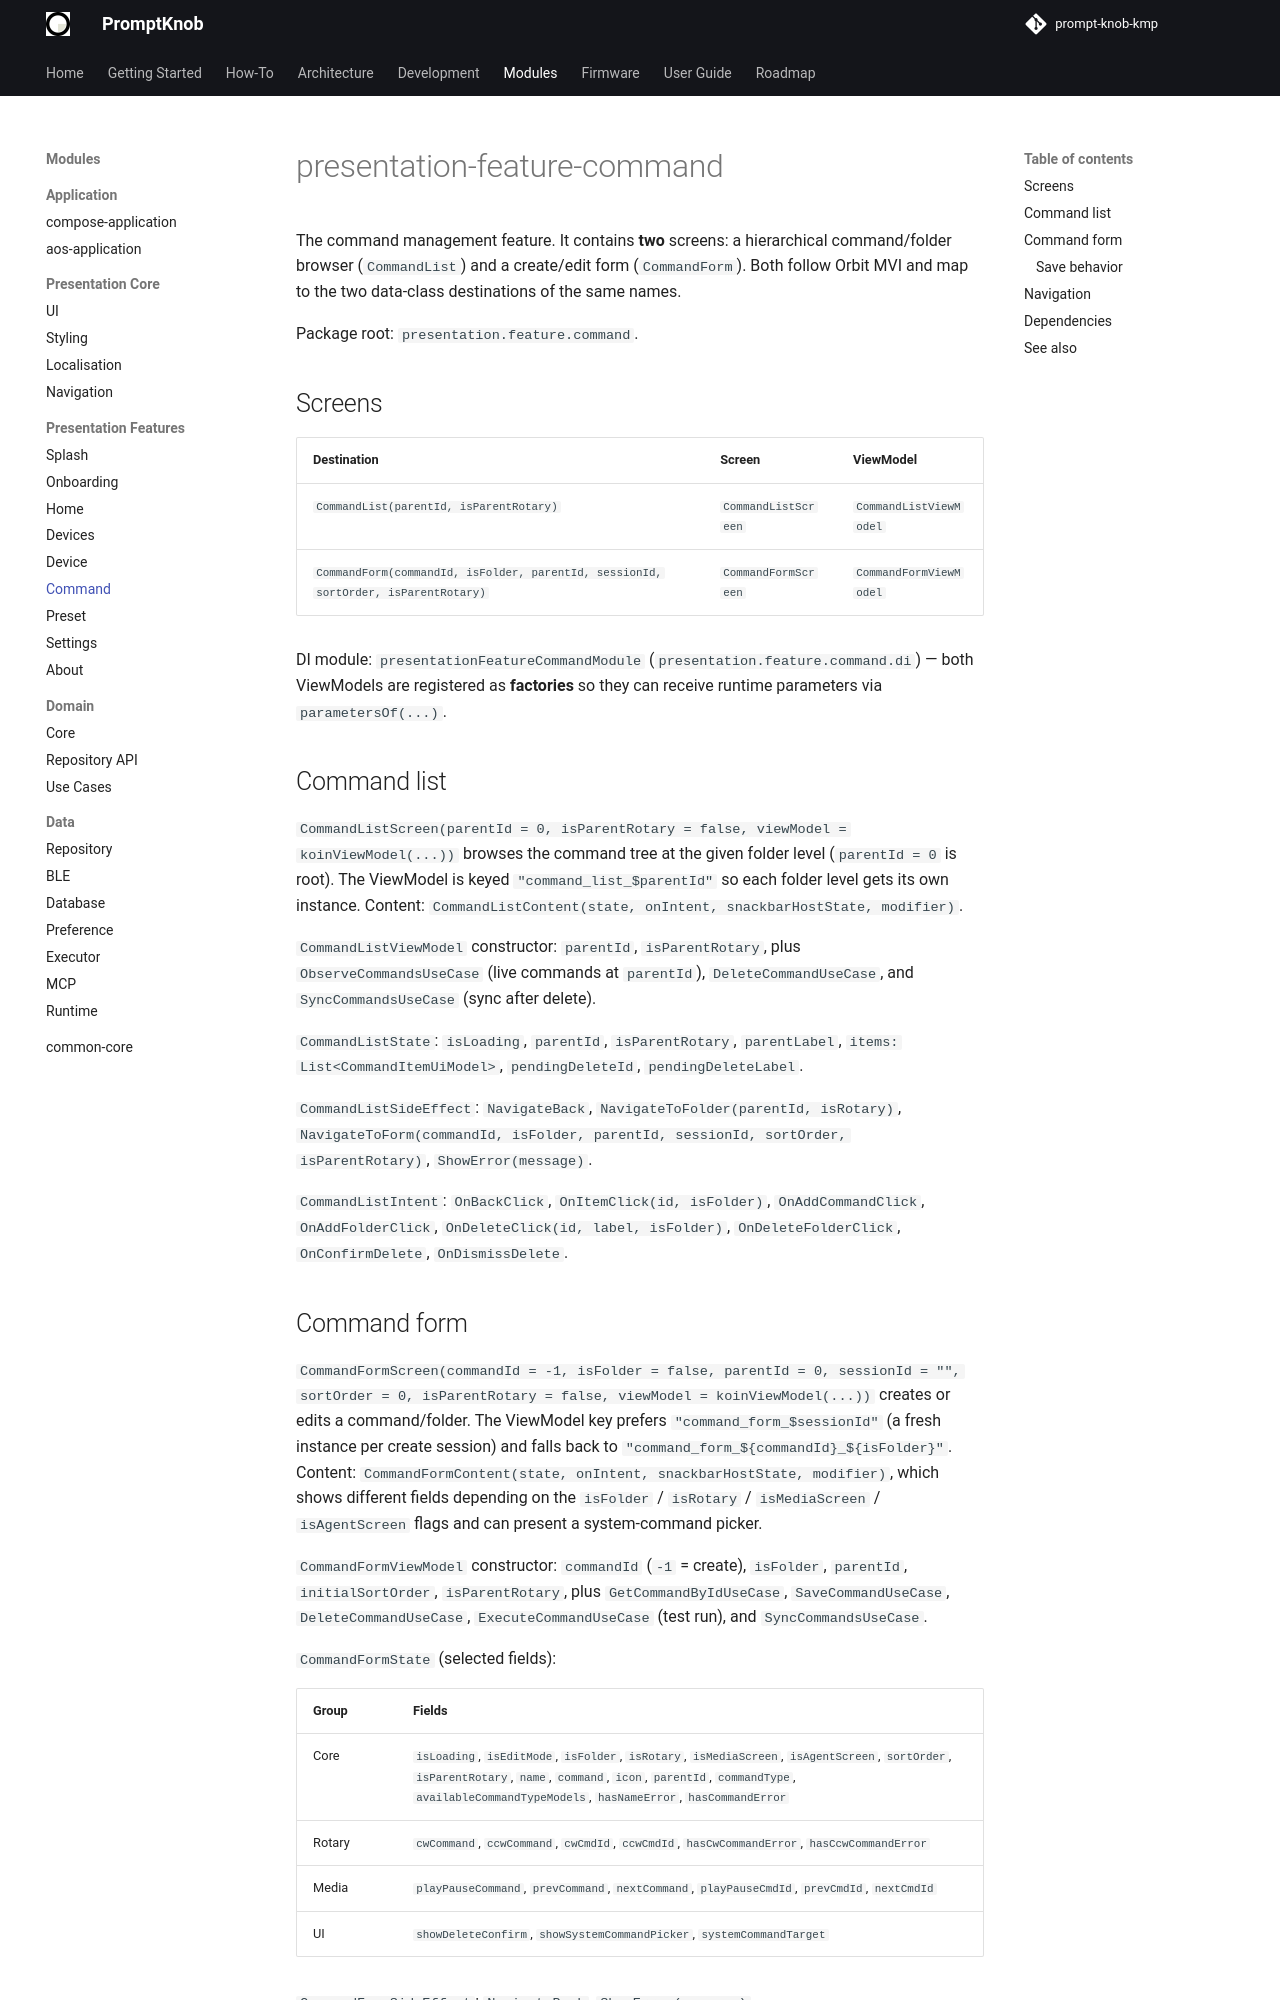

repository: andrew-malitchuk/prompt-knob-kmp · page: modules/presentation/features/command/index.html · generator: mkdocs

# presentation-feature-command

The command management feature. It contains **two** screens: a hierarchical command/folder browser (`CommandList`) and a create/edit form (`CommandForm`). Both follow Orbit MVI and map to the two data-class destinations of the same names.

Package root: `presentation.feature.command`.

## Screens

| Destination | Screen | ViewModel |
|-------------|--------|-----------|
| `CommandList(parentId, isParentRotary)` | `CommandListScreen` | `CommandListViewModel` |
| `CommandForm(commandId, isFolder, parentId, sessionId, sortOrder, isParentRotary)` | `CommandFormScreen` | `CommandFormViewModel` |

DI module: `presentationFeatureCommandModule` (`presentation.feature.command.di`) — both ViewModels are registered as **factories** so they can receive runtime parameters via `parametersOf(...)`.

## Command list

`CommandListScreen(parentId = 0, isParentRotary = false, viewModel = koinViewModel(...))` browses the command tree at the given folder level (`parentId = 0` is root). The ViewModel is keyed `"command_list_$parentId"` so each folder level gets its own instance. Content: `CommandListContent(state, onIntent, snackbarHostState, modifier)`.

`CommandListViewModel` constructor: `parentId`, `isParentRotary`, plus `ObserveCommandsUseCase` (live commands at `parentId`), `DeleteCommandUseCase`, and `SyncCommandsUseCase` (sync after delete).

`CommandListState`: `isLoading`, `parentId`, `isParentRotary`, `parentLabel`, `items: List<CommandItemUiModel>`, `pendingDeleteId`, `pendingDeleteLabel`.

`CommandListSideEffect`: `NavigateBack`, `NavigateToFolder(parentId, isRotary)`, `NavigateToForm(commandId, isFolder, parentId, sessionId, sortOrder, isParentRotary)`, `ShowError(message)`.

`CommandListIntent`: `OnBackClick`, `OnItemClick(id, isFolder)`, `OnAddCommandClick`, `OnAddFolderClick`, `OnDeleteClick(id, label, isFolder)`, `OnDeleteFolderClick`, `OnConfirmDelete`, `OnDismissDelete`.
